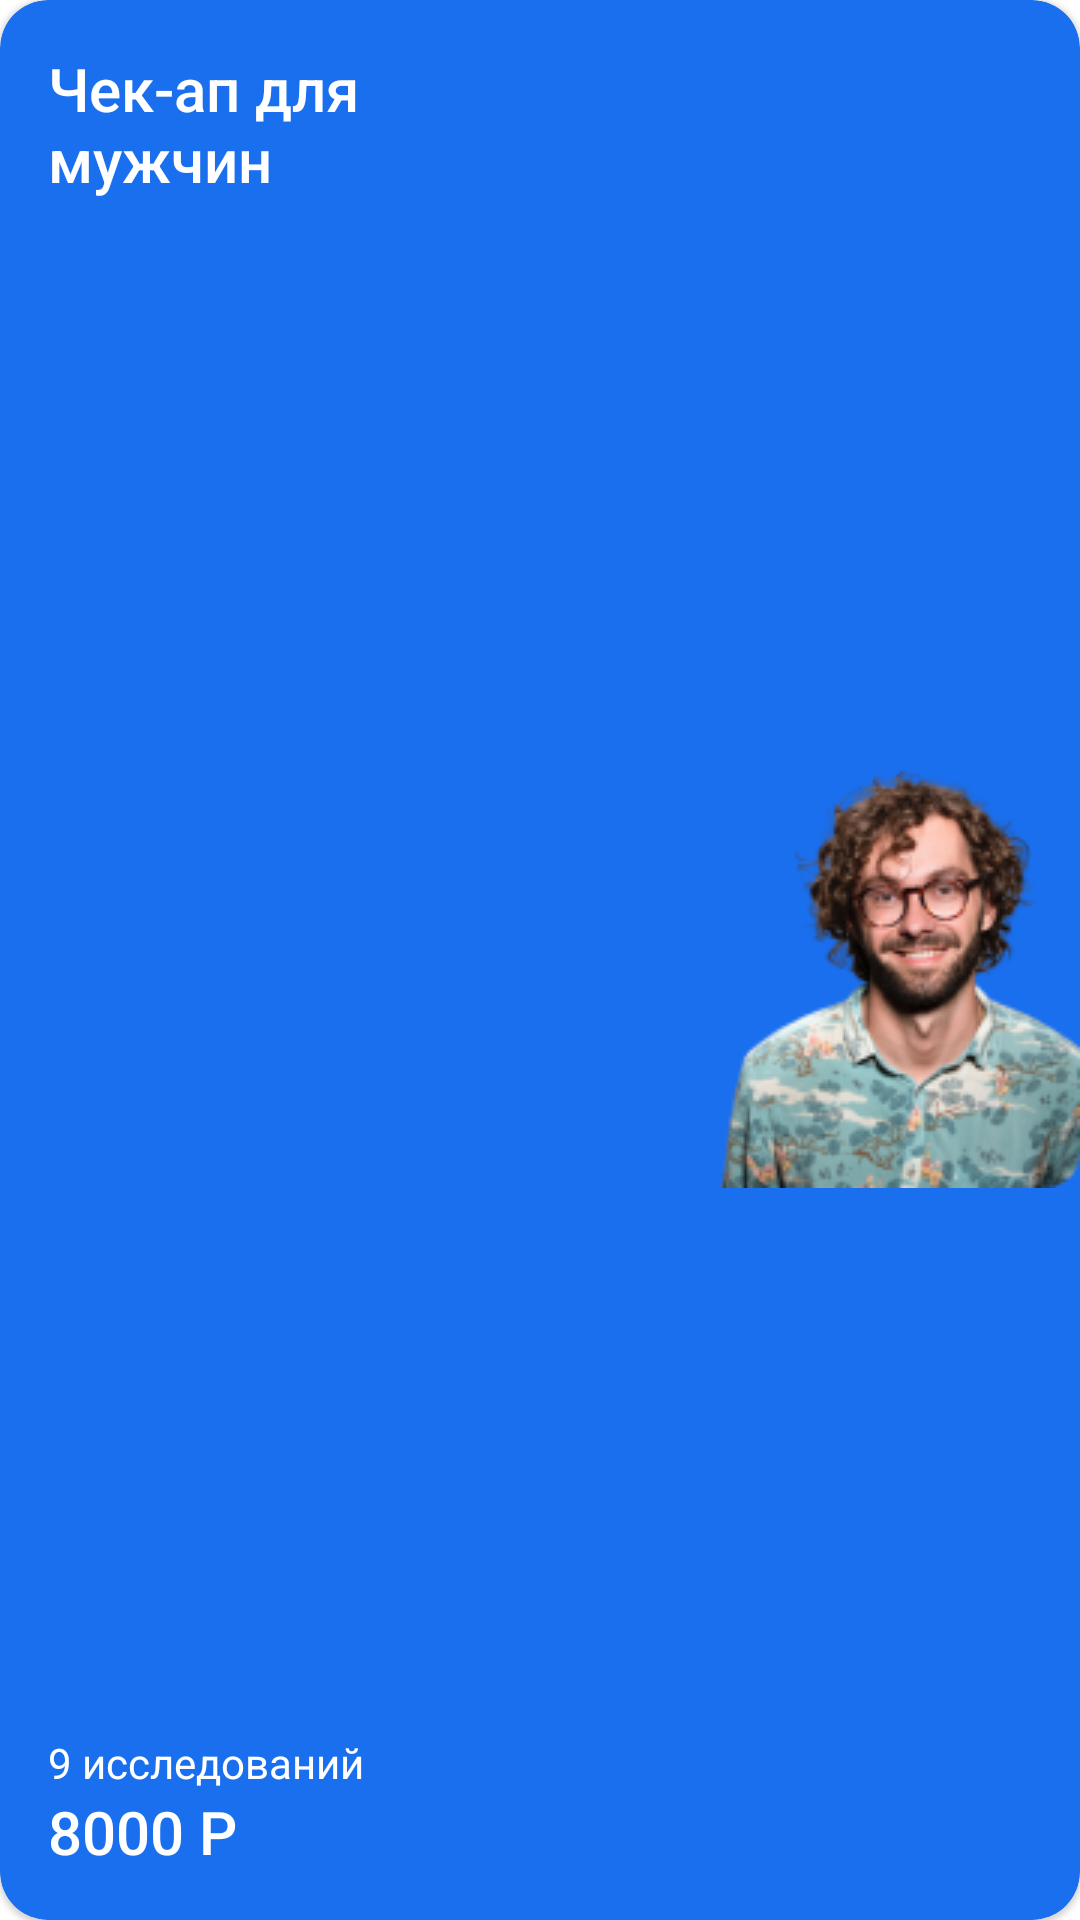

This screen was rendered from an Android layout file. Write that file and the resources it references.
<!-- AndroidManifest.xml: application theme Theme.Exam -->
<!-- res/layout/news_view.xml -->
<?xml version="1.0" encoding="utf-8"?>
<com.google.android.material.card.MaterialCardView xmlns:android="http://schemas.android.com/apk/res/android"
    xmlns:app="http://schemas.android.com/apk/res-auto"
    android:id="@+id/newsCard"
    android:layout_width="270dp"
    android:layout_height="152dp"
    app:cardCornerRadius="16dp"
    android:backgroundTint="@color/blue"
    android:layout_margin="8dp">

    <RelativeLayout
        android:layout_width="match_parent"
        android:layout_height="match_parent"
        android:orientation="horizontal">

        <ImageView
            android:id="@+id/image"
            android:layout_width="wrap_content"
            android:layout_height="match_parent"
            android:layout_alignParentEnd="true"
            android:layout_alignParentBottom="true"
            android:layout_alignParentTop="true"
            app:srcCompat="@drawable/news_image" />

        <LinearLayout
            android:layout_width="wrap_content"
            android:layout_height="match_parent"
            android:layout_alignParentStart="true"
            android:layout_alignParentTop="true"
            android:layout_alignParentEnd="true"
            android:layout_alignParentBottom="true"
            android:orientation="vertical"
            android:padding="16dp">

            <TextView
                android:id="@+id/title"
                android:layout_width="160dp"
                android:layout_height="match_parent"
                android:text="Чек-ап для мужчин"
                style="@style/title_big"
                android:layout_weight="1" />

            <TextView
                android:id="@+id/description"
                android:layout_width="wrap_content"
                android:layout_height="wrap_content"
                android:textColor="@color/white"
                android:fontFamily="sans-serif-medium"
                android:textFontWeight="400"
                android:textSize="14dp"
                android:maxLength="60"
                android:text="9 исследований" />

            <TextView
                android:id="@+id/price"
                android:layout_width="wrap_content"
                android:layout_height="wrap_content"
                style="@style/title_big"
                android:text="8000 Р" />

        </LinearLayout>

    </RelativeLayout>

</com.google.android.material.card.MaterialCardView>
<!-- resources referenced by this layout -->
<resources>
  <color name="blue">#1A6FEE</color>
  <color name="white">#FFFFFFFF</color>
  <!-- drawable news_image: png bitmap (drawable, 35714 bytes) -->
  <style name="title_big">
          <item name="android:textColor">@color/white</item>
          <item name="fontFamily">sans-serif-medium</item>
          <item name="fontWeight">800</item>
          <item name="android:textSize">20dp</item>
      </style>
  <style name="Theme.Exam" parent="Theme.MaterialComponents.DayNight.NoActionBar">
          
          <item name="colorPrimary">@color/purple_500</item>
          <item name="colorPrimaryVariant">@color/purple_700</item>
          <item name="colorOnPrimary">@color/white</item>
          
          <item name="colorSecondary">@color/teal_200</item>
          <item name="colorSecondaryVariant">@color/teal_700</item>
          <item name="colorOnSecondary">@color/black</item>
          
          <item name="android:statusBarColor">@color/transparent</item>
          
      </style>
  <color name="purple_500">#FF6200EE</color>
  <color name="purple_700">#FF3700B3</color>
  <color name="teal_200">#FF03DAC5</color>
  <color name="teal_700">#FF018786</color>
  <color name="black">#FF000000</color>
  <color name="transparent">#00000000</color>
</resources>
